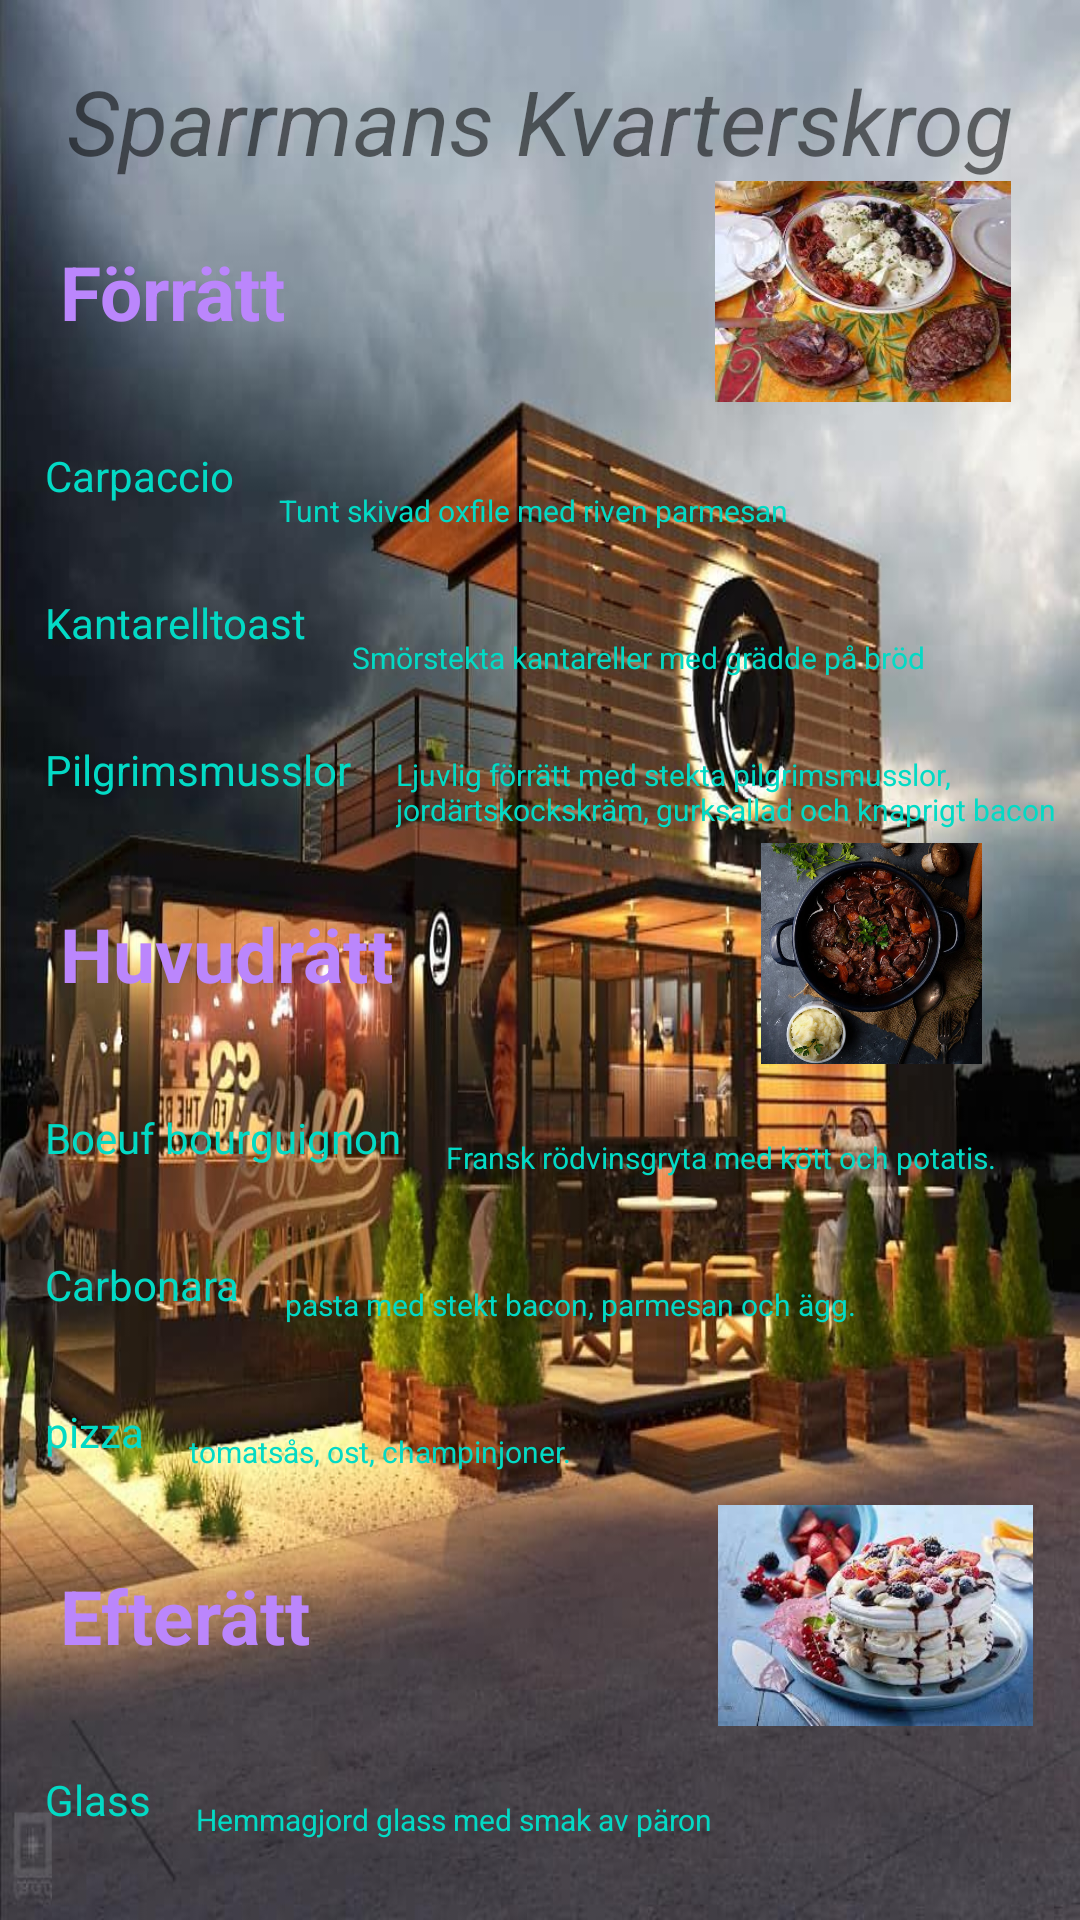

Reconstruct the res/layout file that produces this screen, plus the resources it refers to.
<!-- AndroidManifest.xml: application theme Theme.Sparrmans_Kvarterskrog -->
<!-- res/layout/activity_main.xml -->
<?xml version="1.0" encoding="utf-8"?>
<LinearLayout xmlns:android="http://schemas.android.com/apk/res/android"
    xmlns:app="http://schemas.android.com/apk/res-auto"
    xmlns:tools="http://schemas.android.com/tools"
    android:layout_width="match_parent"
    android:layout_height="match_parent"
    tools:context=".MainActivity"
    android:orientation="vertical"
    android:background="@drawable/kvarterskrog">


    <TextView
        android:layout_width="wrap_content"
        android:layout_height="wrap_content"
        android:text="Sparrmans Kvarterskrog"
        android:textSize="30dp"
        android:layout_gravity="center"
        android:layout_marginTop="20dp"
        android:textStyle="italic"



    />
<LinearLayout
    android:layout_width="match_parent"
    android:layout_height="wrap_content">

    <TextView
        android:layout_width="wrap_content"
        android:layout_height="wrap_content"
        android:text="Förrätt"
        android:textSize="25dp"
        android:layout_gravity="center"
        android:layout_margin="20dp"
        android:textStyle="bold"
        android:textColor="@color/purple_200"

        ></TextView>

    <ImageView
        android:layout_width="fill_parent"
        android:layout_height="fill_parent"
        android:layout_marginLeft="100dp"
        android:src="@drawable/foratter"></ImageView>

</LinearLayout>


    <LinearLayout
        android:layout_width="match_parent"
        android:layout_height="wrap_content"
        android:orientation="horizontal">

    <TextView
        android:layout_width="wrap_content"
        android:layout_height="wrap_content"
        android:text="@string/foratt1"
        android:layout_margin="15dp"
        android:textColor="@color/teal_200"></TextView>

        <TextView
            android:layout_width="wrap_content"
            android:layout_height="wrap_content"
            android:text="@string/foratt1_beskrivning"
            android:textSize="10dp"
            android:textColor="@color/teal_200"
            android:layout_marginTop="25dp"></TextView>
    </LinearLayout>
    <LinearLayout
        android:layout_width="match_parent"
        android:layout_height="wrap_content"
        android:orientation="horizontal">

        <TextView
            android:layout_width="wrap_content"
            android:layout_height="wrap_content"
            android:layout_margin="15dp"
            android:text="@string/foratt2"
            android:textColor="@color/teal_200"></TextView>

        <TextView
            android:layout_marginTop="25dp"
            android:layout_width="wrap_content"
            android:layout_height="wrap_content"
            android:text="@string/foratt2_beskrivning"
            android:textSize="10dp"
            android:textColor="@color/teal_200"></TextView>
    </LinearLayout>

    <LinearLayout
        android:layout_width="match_parent"
        android:layout_height="wrap_content"
        android:orientation="horizontal">

        <TextView android:layout_width="wrap_content"
            android:layout_height="wrap_content"
            android:text="@string/foratt3"
            android:layout_margin="15dp"
            android:textColor="@color/teal_200"></TextView>

        <TextView
            android:layout_marginTop="15dp"
            android:layout_width="wrap_content"
            android:layout_height="wrap_content"
            android:text="@string/foratt3_beskrivning"
            android:textSize="10dp"
            android:textColor="@color/teal_200"
            ></TextView>

    </LinearLayout>

    <LinearLayout
        android:layout_width="match_parent"
        android:layout_height="wrap_content">

        <TextView
            android:layout_width="wrap_content"
            android:layout_height="wrap_content"
            android:layout_gravity="center"
            android:layout_margin="20dp"
            android:text="Huvudrätt"
            android:textSize="25dp"
            android:textStyle="bold"
            android:textColor="@color/purple_200"></TextView>

    <ImageView
        android:layout_width="fill_parent"
        android:layout_height="fill_parent"
        android:src="@drawable/huvudratt"
        android:layout_marginLeft="70dp"
        ></ImageView>
    </LinearLayout>

    <LinearLayout
        android:layout_width="match_parent"
        android:layout_height="wrap_content"
        android:orientation="horizontal">

        <TextView

            android:layout_width="wrap_content"
            android:layout_height="wrap_content"
            android:text="@string/huvudratt1"
            android:layout_margin="15dp"
            android:textColor="@color/teal_200"></TextView>

        <TextView
            android:layout_marginTop="20dp"
            android:layout_width="wrap_content"
            android:layout_height="wrap_content"
            android:text="@string/huvudratt1_beskrivning"
            android:textSize="10dp"
            android:textColor="@color/teal_200"
            ></TextView>
    </LinearLayout>
    <LinearLayout
        android:layout_width="match_parent"
        android:layout_height="wrap_content"
        android:orientation="horizontal">

        <TextView android:layout_width="wrap_content"
            android:layout_height="wrap_content"
            android:text="@string/huvudratt2"
            android:layout_margin="15dp"
            android:textColor="@color/teal_200"></TextView>

        <TextView
            android:layout_marginTop="20dp"
            android:layout_width="wrap_content"
            android:layout_height="wrap_content"
            android:text="@string/huvudratt2_beskrivning"
            android:textSize="10dp"
            android:textColor="@color/teal_200"></TextView>


    </LinearLayout>


    <LinearLayout
        android:layout_width="match_parent"
        android:layout_height="wrap_content"
        android:orientation="horizontal">

        <TextView android:layout_width="wrap_content"
            android:layout_height="wrap_content"
            android:text="@string/huvudratt3"
            android:layout_margin="15dp"
            android:textColor="@color/teal_200"></TextView>

        <TextView
            android:layout_marginTop="20dp"
            android:layout_width="wrap_content"
            android:layout_height="wrap_content"
            android:text="@string/huvudratt3_beskrivning"
            android:textSize="10dp"
            android:textColor="@color/teal_200"></TextView>

    </LinearLayout>

 <LinearLayout
     android:layout_width="match_parent"
     android:layout_height="wrap_content">

     <TextView
         android:layout_width="wrap_content"
         android:layout_height="wrap_content"
         android:text="Efterätt"
         android:textSize="25dp"
         android:layout_gravity="center"
         android:layout_margin="20dp"
         android:textStyle="bold"
         android:textColor="@color/purple_200"
         ></TextView>

     <ImageView
         android:layout_width="fill_parent"
         android:layout_height="fill_parent"
         android:layout_marginLeft="100dp"
         android:src="@drawable/efteratter"></ImageView>


 </LinearLayout>

    <LinearLayout
        android:layout_width="match_parent"
        android:layout_height="wrap_content"
        android:orientation="horizontal">

        <TextView
            android:layout_width="wrap_content"
            android:layout_height="wrap_content"
            android:text="@string/efteratt1"
            android:layout_margin="15dp"
            android:textColor="@color/teal_200"></TextView>

        <TextView
            android:layout_marginTop="20dp"
            android:layout_width="wrap_content"
            android:layout_height="wrap_content"
            android:text="@string/efteratt1_beskrivning"
            android:textSize="10dp"
            android:textColor="@color/teal_200"></TextView>
    </LinearLayout>
    <LinearLayout
        android:layout_width="match_parent"
        android:layout_height="wrap_content"
        android:orientation="horizontal">

        <TextView android:layout_width="wrap_content"
            android:layout_height="wrap_content"
            android:text="@string/efteratt2"
            android:layout_margin="15dp"
            android:textColor="@color/teal_200"></TextView>

        <TextView
            android:layout_marginTop="20dp"
            android:layout_width="wrap_content"
            android:layout_height="wrap_content"
            android:text="@string/efteratt2_beskrivning"
            android:textSize="10dp"
            android:textColor="@color/teal_200"></TextView>
    </LinearLayout>

    <LinearLayout
        android:layout_width="match_parent"
        android:layout_height="wrap_content"
        android:orientation="horizontal">

        <TextView android:layout_width="wrap_content"
            android:layout_height="wrap_content"
            android:text="@string/efteratt3"
            android:layout_margin="15dp"
            android:textColor="@color/teal_200"></TextView>

        <TextView
            android:layout_marginTop="20dp"
            android:layout_width="wrap_content"
            android:layout_height="wrap_content"
            android:text="@string/efteratt3_beskrivning"
            android:textSize="10dp"
            android:textColor="@color/teal_200"></TextView>

    </LinearLayout>


</LinearLayout>
<!-- resources referenced by this layout -->
<resources>
  <!-- drawable efteratter: jpeg bitmap (drawable, 11403 bytes) -->
  <!-- drawable foratter: jpeg bitmap (drawable, 12899 bytes) -->
  <!-- drawable huvudratt: jpeg bitmap (drawable, 93486 bytes) -->
  <!-- drawable kvarterskrog: png bitmap (drawable, 1002739 bytes) -->
  <string name="efteratt1">Glass</string>
  <string name="efteratt1_beskrivning">Hemmagjord glass med smak av päron</string>
  <string name="efteratt2">Blåbärspaj</string>
  <string name="efteratt2_beskrivning">En blåbärssmulpaj med vaniljsås.</string>
  <string name="efteratt3">Banansplitt</string>
  <string name="efteratt3_beskrivning">Banan, chokladsås, </string>
  <string name="foratt1">Carpaccio</string>
  <string name="foratt1_beskrivning">"Tunt skivad oxfile med riven parmesan "</string>
  <string name="foratt2">Kantarelltoast</string>
  <string name="foratt2_beskrivning">Smörstekta kantareller med grädde på bröd</string>
  <string name="foratt3">Pilgrimsmusslor</string>
  <string name="foratt3_beskrivning">Ljuvlig förrätt med stekta pilgrimsmusslor, jordärtskockskräm, gurksallad och knaprigt bacon</string>
  <string name="huvudratt1">Boeuf bourguignon</string>
  <string name="huvudratt1_beskrivning">Fransk rödvinsgryta med kött och potatis.</string>
  <string name="huvudratt2">Carbonara</string>
  <string name="huvudratt2_beskrivning">pasta med stekt bacon, parmesan och ägg.</string>
  <string name="huvudratt3">pizza</string>
  <string name="huvudratt3_beskrivning">tomatsås, ost, champinjoner.</string>
  <style name="Theme.Sparrmans_Kvarterskrog" parent="Theme.MaterialComponents.DayNight.DarkActionBar">
          
          <item name="colorPrimary">@color/purple_500</item>
          <item name="colorPrimaryVariant">@color/purple_700</item>
          <item name="colorOnPrimary">@color/white</item>
          
          <item name="colorSecondary">@color/teal_200</item>
          <item name="colorSecondaryVariant">@color/teal_700</item>
          <item name="colorOnSecondary">@color/black</item>
          
          <item name="android:statusBarColor" tools:targetApi="l">?attr/colorPrimaryVariant</item>
          
      </style>
  <!-- not gathered from this repository: default colours our renderer supplied (Android Studio template values) -->
  <color name="purple_200">#FFBB86FC</color>
  <color name="purple_500">#FF6200EE</color>
  <color name="purple_700">#FF3700B3</color>
  <color name="teal_200">#FF03DAC5</color>
  <color name="teal_700">#FF018786</color>
  <color name="black">#FF000000</color>
  <color name="white">#FFFFFFFF</color>
</resources>
